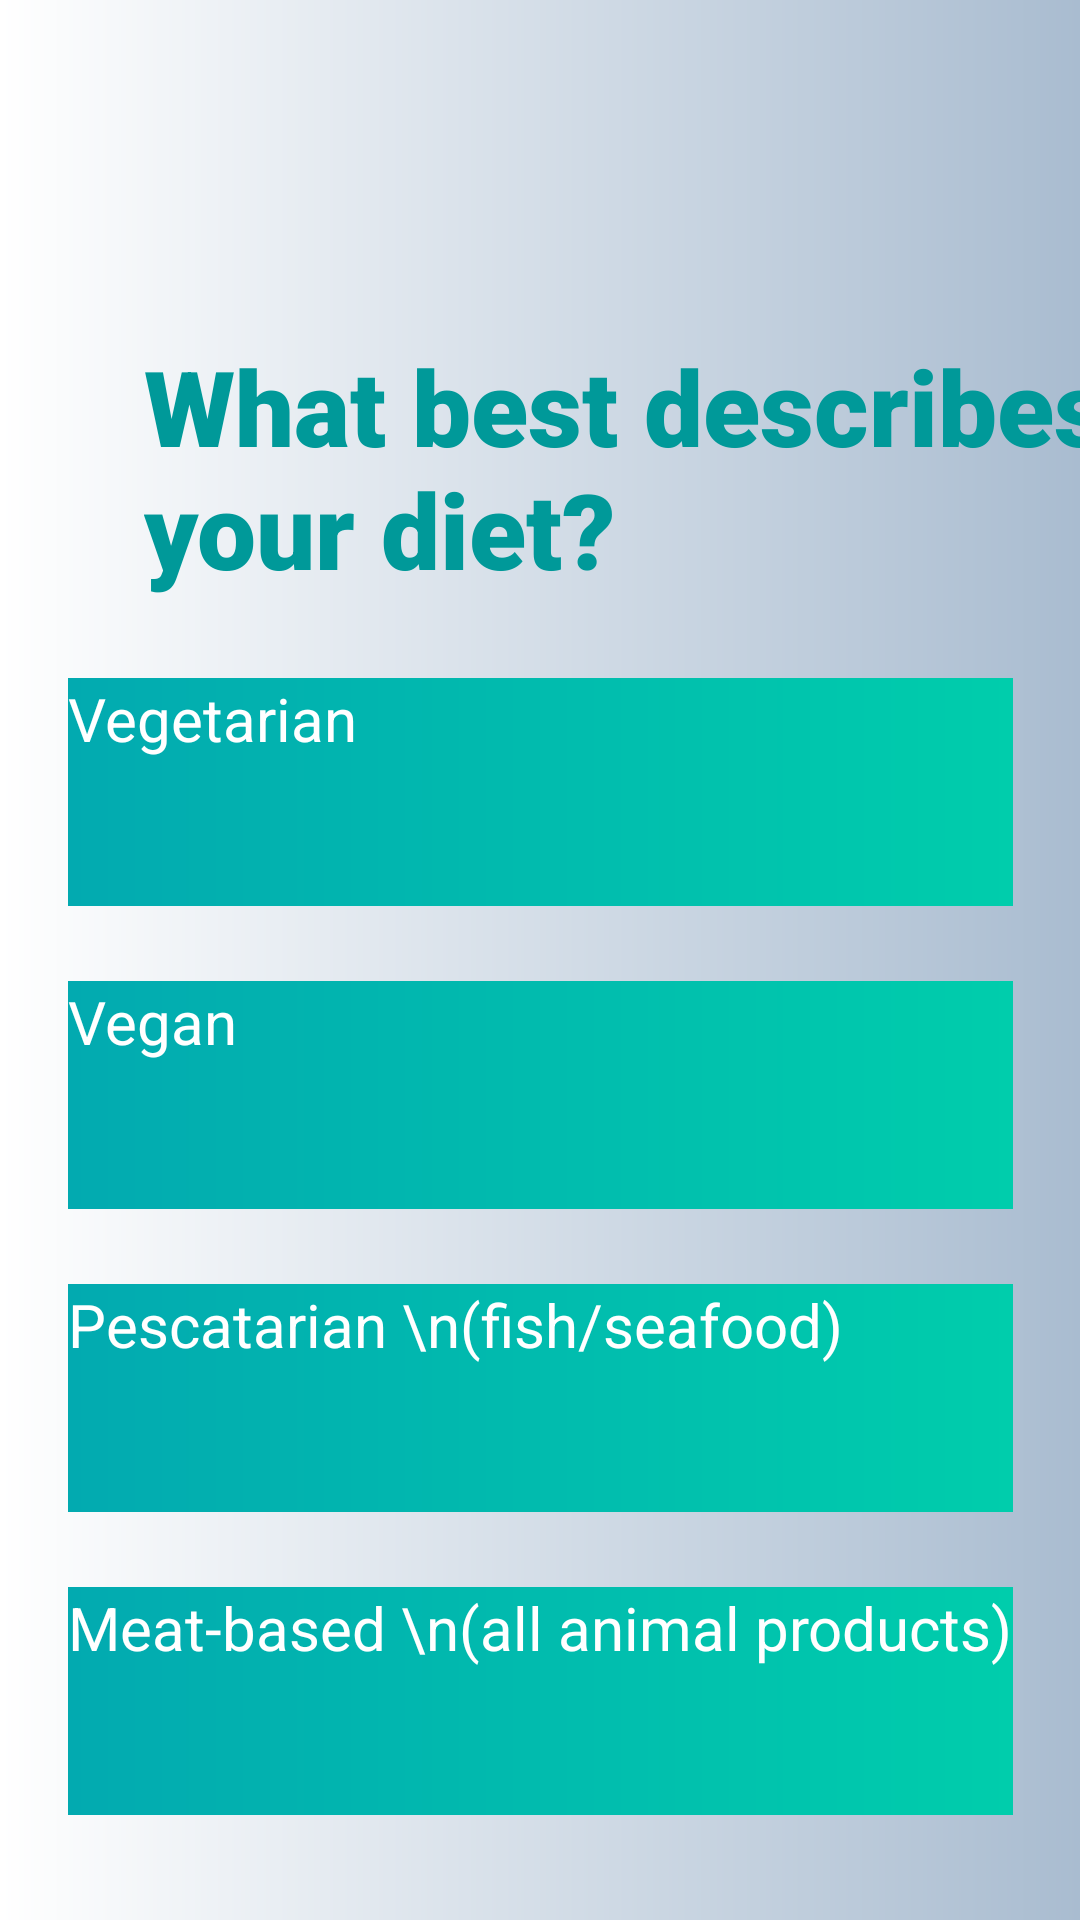

Produce the Android XML layout that renders to this screen, including the resource entries it uses.
<!-- AndroidManifest.xml: application theme Theme.B07DemoSummer2024 -->
<!-- res/layout/fragment_question8.xml -->
<androidx.constraintlayout.widget.ConstraintLayout
    xmlns:android="http://schemas.android.com/apk/res/android"
    xmlns:app="http://schemas.android.com/apk/res-auto"
    xmlns:tools="http://schemas.android.com/tools"
    android:layout_width="match_parent"
    android:layout_height="match_parent"
    android:background="@drawable/welcgradient">

    <TextView
        android:id="@+id/textView5"
        style="@style/SurveyTitle"
        android:layout_width="344dp"
        android:layout_height="89dp"
        android:layout_marginStart="48dp"
        android:layout_marginTop="112dp"
        android:fontFamily="sans-serif-black"
        android:text="What best describes your diet?"
        app:layout_constraintStart_toStartOf="parent"
        app:layout_constraintTop_toTopOf="parent" />

    <android.widget.Button
        android:id="@+id/vegetarian"
        style="@style/SurveyButton"
        android:layout_width="315dp"
        android:layout_height="76dp"
        android:text="Vegetarian"
        app:layout_constraintEnd_toEndOf="parent"
        app:layout_constraintStart_toStartOf="parent"
        app:layout_constraintTop_toBottomOf="@+id/textView5" />

    <android.widget.Button
        android:id="@+id/vegan"
        style="@style/SurveyButton"
        android:layout_width="315dp"
        android:layout_height="76dp"
        android:text="Vegan"
        app:layout_constraintStart_toStartOf="@+id/vegetarian"
        app:layout_constraintTop_toBottomOf="@+id/vegetarian" />

    <android.widget.Button
        android:id="@+id/pescatarian"
        style="@style/SurveyButton"
        android:layout_width="315dp"
        android:layout_height="76dp"
        android:text="Pescatarian \n(fish/seafood)"
        app:layout_constraintStart_toStartOf="@+id/vegan"
        app:layout_constraintTop_toBottomOf="@+id/vegan" />

    <android.widget.Button
        android:id="@+id/meatbased"
        style="@style/SurveyButton"
        android:layout_width="315dp"
        android:layout_height="76dp"
        android:text="Meat-based \n(all animal products)"
        app:layout_constraintStart_toStartOf="@+id/pescatarian"
        app:layout_constraintTop_toBottomOf="@+id/pescatarian" />



    </androidx.constraintlayout.widget.ConstraintLayout>
<!-- resources referenced by this layout -->
<resources>
  <!-- drawable welcgradient (drawable) -->
  <?xml version="1.0" encoding="utf-8"?>
  <shape xmlns:android="http://schemas.android.com/apk/res/android" android:shape="rectangle">
  
      <gradient android:startColor="#ffffff" android:endColor="#a9bcd0" android:type="linear" ></gradient>
  
  </shape>
  <style name="SurveyButton" parent="TextAppearance.AppCompat">
          <item name="android:textColor"> @color/white </item>
          <item name="android:textAllCaps"> false</item>
          <item name="android:background"> @drawable/appgradient</item>
          <item name="android:textSize">20dp</item>
          <item name="android:layout_marginTop"> 25dp</item>
      </style>
  <style name="SurveyTitle" parent="TextAppearance.AppCompat">
          <item name="android:fontFamily"> sans-serif-black</item>
          <item name="android:textAllCaps">false</item>
          <item name="android:textAppearance"> @style/TextAppearance.AppCompat.Large</item>
          <item name="android:textColor">@color/teal</item>
          <item name="android:textSize">35sp</item>
          <item name="android:textStyle">bold</item>
      </style>
  <color name="white">#FFFFFFFF</color>
  <!-- drawable appgradient (drawable) -->
  <?xml version="1.0" encoding="utf-8"?>
  <shape xmlns:android="http://schemas.android.com/apk/res/android" android:shape="rectangle">
  
      <gradient android:startColor="#02AAB0" android:endColor="#00CDAC" android:type="linear" ></gradient>
  
  </shape>
  <color name="teal">#009999</color>
</resources>
